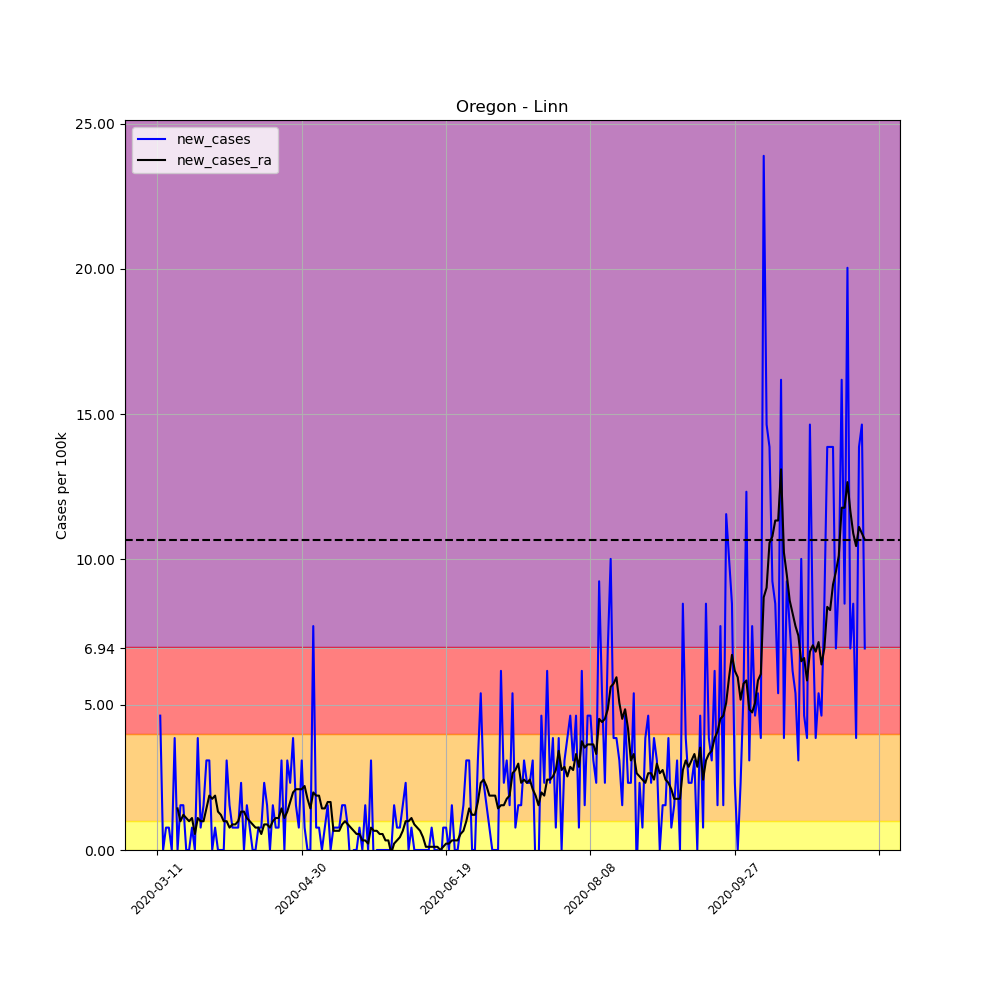

The data file committed next to this chart (first rows):
, date, county, state, fips, cases, deaths, COUNTY, STNAME, CTYNAME, POPESTIMATE2019, per_100k, per_100k_ra, new_cases, new_cases_ra
47388, 2020-03-11, Linn, Oregon, 41043, 2, 0, 43, Oregon, Linn, 129749, 1.541, , , 
47389, 2020-03-12, Linn, Oregon, 41043, 8, 0, 43, Oregon, Linn, 129749, 6.166, , 4.624, 
47390, 2020-03-13, Linn, Oregon, 41043, 8, 0, 43, Oregon, Linn, 129749, 6.166, , 0.0, 
47391, 2020-03-14, Linn, Oregon, 41043, 9, 0, 43, Oregon, Linn, 129749, 6.936, , 0.7707, 
47392, 2020-03-15, Linn, Oregon, 41043, 10, 0, 43, Oregon, Linn, 129749, 7.707, , 0.7707, 
47393, 2020-03-16, Linn, Oregon, 41043, 10, 0, 43, Oregon, Linn, 129749, 7.707, , 0.0, 
47394, 2020-03-17, Linn, Oregon, 41043, 15, 0, 43, Oregon, Linn, 129749, 11.56, 6.826, 3.854, 
47395, 2020-03-18, Linn, Oregon, 41043, 15, 0, 43, Oregon, Linn, 129749, 11.56, 8.258, 0.0, 1.431
47396, 2020-03-19, Linn, Oregon, 41043, 17, 0, 43, Oregon, Linn, 129749, 13.1, 9.249, 1.541, 0.9909
47397, 2020-03-20, Linn, Oregon, 41043, 19, 0, 43, Oregon, Linn, 129749, 14.64, 10.46, 1.541, 1.211
47398, 2020-03-21, Linn, Oregon, 41043, 19, 0, 43, Oregon, Linn, 129749, 14.64, 11.56, 0.0, 1.101
47399, 2020-03-22, Linn, Oregon, 41043, 19, 1, 43, Oregon, Linn, 129749, 14.64, 12.55, 0.0, 0.9909
47400, 2020-03-23, Linn, Oregon, 41043, 20, 1, 43, Oregon, Linn, 129749, 15.41, 13.65, 0.7707, 1.101
47401, 2020-03-24, Linn, Oregon, 41043, 20, 1, 43, Oregon, Linn, 129749, 15.41, 14.2, 0.0, 0.5505
47402, 2020-03-25, Linn, Oregon, 41043, 25, 1, 43, Oregon, Linn, 129749, 19.27, 15.3, 3.854, 1.101
47403, 2020-03-26, Linn, Oregon, 41043, 26, 1, 43, Oregon, Linn, 129749, 20.04, 16.3, 0.7707, 0.9909
47404, 2020-03-27, Linn, Oregon, 41043, 28, 1, 43, Oregon, Linn, 129749, 21.58, 17.29, 1.541, 0.9909
47405, 2020-03-28, Linn, Oregon, 41043, 32, 1, 43, Oregon, Linn, 129749, 24.66, 18.72, 3.083, 1.431
47406, 2020-03-29, Linn, Oregon, 41043, 36, 1, 43, Oregon, Linn, 129749, 27.75, 20.59, 3.083, 1.872
47407, 2020-03-30, Linn, Oregon, 41043, 36, 2, 43, Oregon, Linn, 129749, 27.75, 22.35, 0.0, 1.762
47408, 2020-03-31, Linn, Oregon, 41043, 37, 2, 43, Oregon, Linn, 129749, 28.52, 24.22, 0.7707, 1.872
47409, 2020-04-01, Linn, Oregon, 41043, 37, 2, 43, Oregon, Linn, 129749, 28.52, 25.54, 0.0, 1.321
47410, 2020-04-02, Linn, Oregon, 41043, 37, 2, 43, Oregon, Linn, 129749, 28.52, 26.75, 0.0, 1.211
47411, 2020-04-03, Linn, Oregon, 41043, 37, 2, 43, Oregon, Linn, 129749, 28.52, 27.75, 0.0, 0.9909
47412, 2020-04-04, Linn, Oregon, 41043, 41, 2, 43, Oregon, Linn, 129749, 31.6, 28.74, 3.083, 0.9909
47413, 2020-04-05, Linn, Oregon, 41043, 43, 2, 43, Oregon, Linn, 129749, 33.14, 29.51, 1.541, 0.7707
47414, 2020-04-06, Linn, Oregon, 41043, 44, 2, 43, Oregon, Linn, 129749, 33.91, 30.39, 0.7707, 0.8808
47415, 2020-04-07, Linn, Oregon, 41043, 45, 2, 43, Oregon, Linn, 129749, 34.68, 31.27, 0.7707, 0.8808
47416, 2020-04-08, Linn, Oregon, 41043, 46, 2, 43, Oregon, Linn, 129749, 35.45, 32.26, 0.7707, 0.9909
47417, 2020-04-09, Linn, Oregon, 41043, 49, 4, 43, Oregon, Linn, 129749, 37.77, 33.58, 2.312, 1.321
47418, 2020-04-10, Linn, Oregon, 41043, 49, 4, 43, Oregon, Linn, 129749, 37.77, 34.9, 0.0, 1.321
47419, 2020-04-11, Linn, Oregon, 41043, 51, 4, 43, Oregon, Linn, 129749, 39.31, 36, 1.541, 1.101
47420, 2020-04-12, Linn, Oregon, 41043, 52, 4, 43, Oregon, Linn, 129749, 40.08, 36.99, 0.7707, 0.9909
47421, 2020-04-13, Linn, Oregon, 41043, 52, 4, 43, Oregon, Linn, 129749, 40.08, 37.88, 0.0, 0.8808
47422, 2020-04-14, Linn, Oregon, 41043, 52, 4, 43, Oregon, Linn, 129749, 40.08, 38.65, 0.0, 0.7707
47423, 2020-04-15, Linn, Oregon, 41043, 53, 4, 43, Oregon, Linn, 129749, 40.85, 39.42, 0.7707, 0.7707
47424, 2020-04-16, Linn, Oregon, 41043, 54, 4, 43, Oregon, Linn, 129749, 41.62, 39.97, 0.7707, 0.5505
47425, 2020-04-17, Linn, Oregon, 41043, 57, 6, 43, Oregon, Linn, 129749, 43.93, 40.85, 2.312, 0.8808
47426, 2020-04-18, Linn, Oregon, 41043, 59, 6, 43, Oregon, Linn, 129749, 45.47, 41.73, 1.541, 0.8808
47427, 2020-04-19, Linn, Oregon, 41043, 59, 6, 43, Oregon, Linn, 129749, 45.47, 42.5, 0.0, 0.7707
47428, 2020-04-20, Linn, Oregon, 41043, 61, 6, 43, Oregon, Linn, 129749, 47.01, 43.49, 1.541, 0.9909
47429, 2020-04-21, Linn, Oregon, 41043, 62, 6, 43, Oregon, Linn, 129749, 47.78, 44.59, 0.7707, 1.101
47430, 2020-04-22, Linn, Oregon, 41043, 63, 6, 43, Oregon, Linn, 129749, 48.56, 45.69, 0.7707, 1.101
47431, 2020-04-23, Linn, Oregon, 41043, 67, 6, 43, Oregon, Linn, 129749, 51.64, 47.12, 3.083, 1.431
47432, 2020-04-24, Linn, Oregon, 41043, 67, 7, 43, Oregon, Linn, 129749, 51.64, 48.22, 0.0, 1.101
47433, 2020-04-25, Linn, Oregon, 41043, 71, 7, 43, Oregon, Linn, 129749, 54.72, 49.55, 3.083, 1.321
47434, 2020-04-26, Linn, Oregon, 41043, 74, 7, 43, Oregon, Linn, 129749, 57.03, 51.2, 2.312, 1.652
47435, 2020-04-27, Linn, Oregon, 41043, 79, 7, 43, Oregon, Linn, 129749, 60.89, 53.18, 3.854, 1.982
47436, 2020-04-28, Linn, Oregon, 41043, 81, 7, 43, Oregon, Linn, 129749, 62.43, 55.27, 1.541, 2.092
47437, 2020-04-29, Linn, Oregon, 41043, 82, 7, 43, Oregon, Linn, 129749, 63.2, 57.36, 0.7707, 2.092
47438, 2020-04-30, Linn, Oregon, 41043, 86, 7, 43, Oregon, Linn, 129749, 66.28, 59.46, 3.083, 2.092
47439, 2020-05-01, Linn, Oregon, 41043, 87, 7, 43, Oregon, Linn, 129749, 67.05, 61.66, 0.7707, 2.202
47440, 2020-05-02, Linn, Oregon, 41043, 87, 7, 43, Oregon, Linn, 129749, 67.05, 63.42, 0.0, 1.762
47441, 2020-05-03, Linn, Oregon, 41043, 87, 7, 43, Oregon, Linn, 129749, 67.05, 64.85, 0.0, 1.431
47442, 2020-05-04, Linn, Oregon, 41043, 97, 7, 43, Oregon, Linn, 129749, 74.76, 66.83, 7.707, 1.982
47443, 2020-05-05, Linn, Oregon, 41043, 98, 7, 43, Oregon, Linn, 129749, 75.53, 68.7, 0.7707, 1.872
47444, 2020-05-06, Linn, Oregon, 41043, 99, 7, 43, Oregon, Linn, 129749, 76.3, 70.58, 0.7707, 1.872
47445, 2020-05-07, Linn, Oregon, 41043, 99, 7, 43, Oregon, Linn, 129749, 76.3, 72.01, 0.0, 1.431
47446, 2020-05-08, Linn, Oregon, 41043, 100, 7, 43, Oregon, Linn, 129749, 77.07, 73.44, 0.7707, 1.431
47447, 2020-05-09, Linn, Oregon, 41043, 102, 8, 43, Oregon, Linn, 129749, 78.61, 75.09, 1.541, 1.652
... 186 more rows
